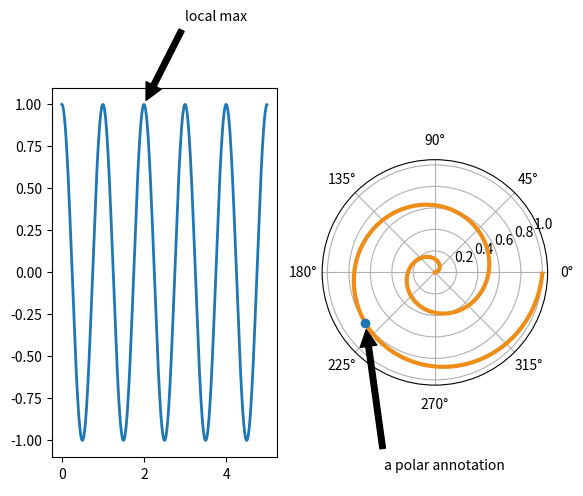

This chart was generated by the following Python code:
#------------------------------------------
#   CH_12_10_EX_4_Pyplot_Text_Annotate.py
#------------------------------------------
import numpy as np
import matplotlib.pyplot as plt
#
fig1 = plt.figure(1)
#----- Annotate 用法(1) 
plt.subplot(1,2,1)
#
t = np.arange(0.0, 5.0, 0.01)
s = np.cos(2*np.pi*t)
plt.plot(t, s, lw=2)
#
plt.annotate('local max', xy=(2, 1), xytext=(3, 1.5),
            arrowprops=dict(facecolor='black', shrink=0.05))
#----- Annotate 用法(2) 
plt.subplot(1,2,2, polar = True)
r = np.arange(0,1,0.001)
theta = 2*2*np.pi*r
plt.plot(theta, r, color='#ee8d18', lw=3)
#
ind = 800
thisr, thistheta = r[ind], theta[ind]
plt.plot([thistheta], [thisr], 'o')
plt.annotate('a polar annotation', 
xy=(thistheta, thisr),  # theta, radius
            xytext=(0.6, 0.05),    # fraction, fraction
            textcoords='figure fraction',
            arrowprops=dict(facecolor='black', shrink=0.05),
            horizontalalignment='left', verticalalignment='bottom',)
#
plt.savefig('CH_12_10_EX_4_Pyplot_Text_Annotate.png')
plt.show()











































































	


